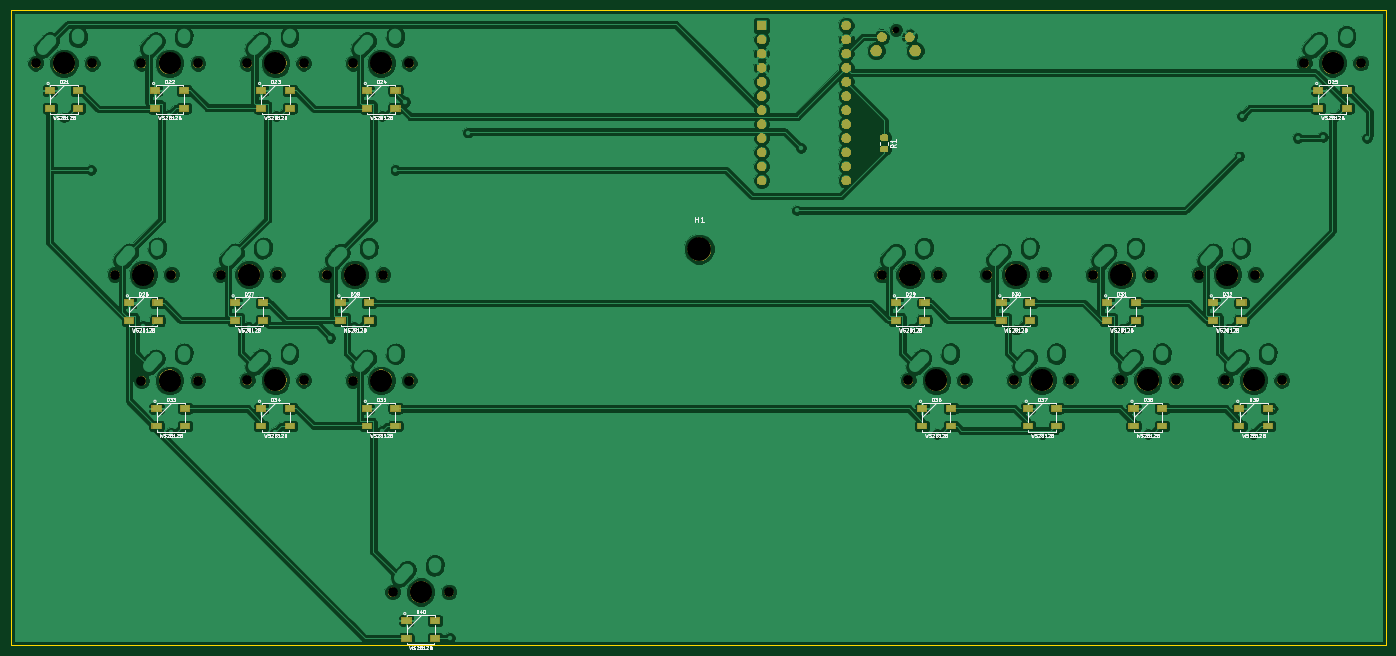
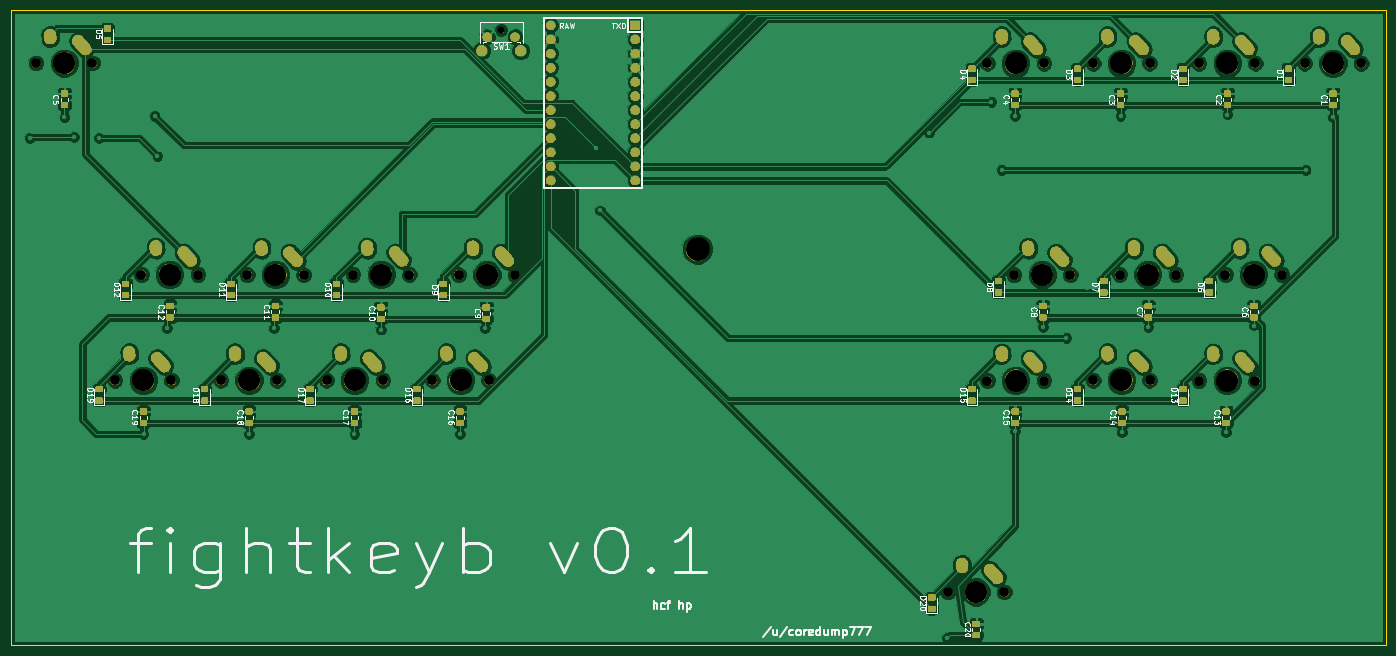
Circuit board: 10 layer files. Board 247.6 x 114.3 mm.
- bottom_copper: fightkeyb-pcb-B.Cu.gbr (426084 bytes)
- bottom_mask: fightkeyb-pcb-B.Mask.gbr (292417 bytes)
- paste: fightkeyb-pcb-B.Paste.gbr (143048 bytes)
- bottom_silk: fightkeyb-pcb-B.SilkS.gbr (51093 bytes)
- outline: fightkeyb-pcb-Edge.Cuts.gbr (691 bytes)
- top_copper: fightkeyb-pcb-F.Cu.gbr (328297 bytes)
- top_mask: fightkeyb-pcb-F.Mask.gbr (91377 bytes)
- paste: fightkeyb-pcb-F.Paste.gbr (6752 bytes)
- top_silk: fightkeyb-pcb-F.SilkS.gbr (89282 bytes)
- drill: fightkeyb-pcb-NPTH.drl (953 bytes)

=== bottom_copper: fightkeyb-pcb-B.Cu.gbr (426084 bytes, source omitted) ===
=== bottom_mask: fightkeyb-pcb-B.Mask.gbr (292417 bytes, source omitted) ===
=== paste: fightkeyb-pcb-B.Paste.gbr (143048 bytes, source omitted) ===
=== bottom_silk: fightkeyb-pcb-B.SilkS.gbr (51093 bytes, source omitted) ===
=== outline: fightkeyb-pcb-Edge.Cuts.gbr ===
G04 #@! TF.GenerationSoftware,KiCad,Pcbnew,5.0.1*
G04 #@! TF.CreationDate,2018-12-01T12:37:31-05:00*
G04 #@! TF.ProjectId,fightkeyb-pcb,66696768746B6579622D7063622E6B69,rev?*
G04 #@! TF.SameCoordinates,Original*
G04 #@! TF.FileFunction,Profile,NP*
%FSLAX46Y46*%
G04 Gerber Fmt 4.6, Leading zero omitted, Abs format (unit mm)*
G04 Created by KiCad (PCBNEW 5.0.1) date Sat 01 Dec 2018 12:37:31 PM EST*
%MOMM*%
%LPD*%
G01*
G04 APERTURE LIST*
%ADD10C,0.200000*%
G04 APERTURE END LIST*
D10*
X27622500Y-136302750D02*
X27622500Y-22002750D01*
X275272500Y-136302750D02*
X27622500Y-136302750D01*
X275272500Y-22002750D02*
X275272500Y-136302750D01*
X27622500Y-22002750D02*
X275272500Y-22002750D01*
M02*

=== top_copper: fightkeyb-pcb-F.Cu.gbr (328297 bytes, source omitted) ===
=== top_mask: fightkeyb-pcb-F.Mask.gbr (91377 bytes, source omitted) ===
=== paste: fightkeyb-pcb-F.Paste.gbr ===
G04 #@! TF.GenerationSoftware,KiCad,Pcbnew,5.0.1*
G04 #@! TF.CreationDate,2018-12-01T12:37:31-05:00*
G04 #@! TF.ProjectId,fightkeyb-pcb,66696768746B6579622D7063622E6B69,rev?*
G04 #@! TF.SameCoordinates,Original*
G04 #@! TF.FileFunction,Paste,Top*
G04 #@! TF.FilePolarity,Positive*
%FSLAX46Y46*%
G04 Gerber Fmt 4.6, Leading zero omitted, Abs format (unit mm)*
G04 Created by KiCad (PCBNEW 5.0.1) date Sat 01 Dec 2018 12:37:31 PM EST*
%MOMM*%
%LPD*%
G01*
G04 APERTURE LIST*
%ADD10R,1.651000X0.998220*%
%ADD11C,0.100000*%
%ADD12C,1.150000*%
G04 APERTURE END LIST*
D10*
G04 #@! TO.C,D21*
X34581940Y-39625410D03*
X34581940Y-36430090D03*
X39733060Y-36430090D03*
X39733060Y-39625410D03*
G04 #@! TD*
G04 #@! TO.C,D22*
X58733060Y-39625410D03*
X58733060Y-36430090D03*
X53581940Y-36430090D03*
X53581940Y-39625410D03*
G04 #@! TD*
G04 #@! TO.C,D23*
X72671940Y-39625410D03*
X72671940Y-36430090D03*
X77823060Y-36430090D03*
X77823060Y-39625410D03*
G04 #@! TD*
G04 #@! TO.C,D24*
X96873060Y-39625410D03*
X96873060Y-36430090D03*
X91721940Y-36430090D03*
X91721940Y-39625410D03*
G04 #@! TD*
G04 #@! TO.C,D25*
X268259560Y-39625410D03*
X268259560Y-36430090D03*
X263108440Y-36430090D03*
X263108440Y-39625410D03*
G04 #@! TD*
G04 #@! TO.C,D26*
X48859440Y-77875410D03*
X48859440Y-74680090D03*
X54010560Y-74680090D03*
X54010560Y-77875410D03*
G04 #@! TD*
G04 #@! TO.C,D27*
X73060560Y-77875410D03*
X73060560Y-74680090D03*
X67909440Y-74680090D03*
X67909440Y-77875410D03*
G04 #@! TD*
G04 #@! TO.C,D28*
X86959440Y-77875410D03*
X86959440Y-74680090D03*
X92110560Y-74680090D03*
X92110560Y-77875410D03*
G04 #@! TD*
G04 #@! TO.C,D29*
X192186560Y-77875410D03*
X192186560Y-74680090D03*
X187035440Y-74680090D03*
X187035440Y-77875410D03*
G04 #@! TD*
G04 #@! TO.C,D30*
X206021940Y-77875410D03*
X206021940Y-74680090D03*
X211173060Y-74680090D03*
X211173060Y-77875410D03*
G04 #@! TD*
G04 #@! TO.C,D31*
X230233060Y-77875410D03*
X230233060Y-74680090D03*
X225081940Y-74680090D03*
X225081940Y-77875410D03*
G04 #@! TD*
G04 #@! TO.C,D32*
X244121940Y-77875410D03*
X244121940Y-74680090D03*
X249273060Y-74680090D03*
X249273060Y-77875410D03*
G04 #@! TD*
G04 #@! TO.C,D33*
X58983060Y-96875410D03*
X58983060Y-93680090D03*
X53831940Y-93680090D03*
X53831940Y-96875410D03*
G04 #@! TD*
G04 #@! TO.C,D34*
X72671940Y-96875410D03*
X72671940Y-93680090D03*
X77823060Y-93680090D03*
X77823060Y-96875410D03*
G04 #@! TD*
G04 #@! TO.C,D35*
X96873060Y-96875410D03*
X96873060Y-93680090D03*
X91721940Y-93680090D03*
X91721940Y-96875410D03*
G04 #@! TD*
G04 #@! TO.C,D36*
X196885560Y-96875410D03*
X196885560Y-93680090D03*
X191734440Y-93680090D03*
X191734440Y-96875410D03*
G04 #@! TD*
G04 #@! TO.C,D37*
X210784440Y-96875410D03*
X210784440Y-93680090D03*
X215935560Y-93680090D03*
X215935560Y-96875410D03*
G04 #@! TD*
G04 #@! TO.C,D38*
X234983060Y-96875410D03*
X234983060Y-93680090D03*
X229831940Y-93680090D03*
X229831940Y-96875410D03*
G04 #@! TD*
G04 #@! TO.C,D39*
X248884440Y-96875410D03*
X248884440Y-93680090D03*
X254035560Y-93680090D03*
X254035560Y-96875410D03*
G04 #@! TD*
G04 #@! TO.C,D40*
X98831940Y-135125410D03*
X98831940Y-131930090D03*
X103983060Y-131930090D03*
X103983060Y-135125410D03*
G04 #@! TD*
D11*
G04 #@! TO.C,R1*
G36*
X185413255Y-44360204D02*
X185437523Y-44363804D01*
X185461322Y-44369765D01*
X185484421Y-44378030D01*
X185506600Y-44388520D01*
X185527643Y-44401132D01*
X185547349Y-44415747D01*
X185565527Y-44432223D01*
X185582003Y-44450401D01*
X185596618Y-44470107D01*
X185609230Y-44491150D01*
X185619720Y-44513329D01*
X185627985Y-44536428D01*
X185633946Y-44560227D01*
X185637546Y-44584495D01*
X185638750Y-44608999D01*
X185638750Y-45259001D01*
X185637546Y-45283505D01*
X185633946Y-45307773D01*
X185627985Y-45331572D01*
X185619720Y-45354671D01*
X185609230Y-45376850D01*
X185596618Y-45397893D01*
X185582003Y-45417599D01*
X185565527Y-45435777D01*
X185547349Y-45452253D01*
X185527643Y-45466868D01*
X185506600Y-45479480D01*
X185484421Y-45489970D01*
X185461322Y-45498235D01*
X185437523Y-45504196D01*
X185413255Y-45507796D01*
X185388751Y-45509000D01*
X184488749Y-45509000D01*
X184464245Y-45507796D01*
X184439977Y-45504196D01*
X184416178Y-45498235D01*
X184393079Y-45489970D01*
X184370900Y-45479480D01*
X184349857Y-45466868D01*
X184330151Y-45452253D01*
X184311973Y-45435777D01*
X184295497Y-45417599D01*
X184280882Y-45397893D01*
X184268270Y-45376850D01*
X184257780Y-45354671D01*
X184249515Y-45331572D01*
X184243554Y-45307773D01*
X184239954Y-45283505D01*
X184238750Y-45259001D01*
X184238750Y-44608999D01*
X184239954Y-44584495D01*
X184243554Y-44560227D01*
X184249515Y-44536428D01*
X184257780Y-44513329D01*
X184268270Y-44491150D01*
X184280882Y-44470107D01*
X184295497Y-44450401D01*
X184311973Y-44432223D01*
X184330151Y-44415747D01*
X184349857Y-44401132D01*
X184370900Y-44388520D01*
X184393079Y-44378030D01*
X184416178Y-44369765D01*
X184439977Y-44363804D01*
X184464245Y-44360204D01*
X184488749Y-44359000D01*
X185388751Y-44359000D01*
X185413255Y-44360204D01*
X185413255Y-44360204D01*
G37*
D12*
X184938750Y-44934000D03*
D11*
G36*
X185413255Y-46410204D02*
X185437523Y-46413804D01*
X185461322Y-46419765D01*
X185484421Y-46428030D01*
X185506600Y-46438520D01*
X185527643Y-46451132D01*
X185547349Y-46465747D01*
X185565527Y-46482223D01*
X185582003Y-46500401D01*
X185596618Y-46520107D01*
X185609230Y-46541150D01*
X185619720Y-46563329D01*
X185627985Y-46586428D01*
X185633946Y-46610227D01*
X185637546Y-46634495D01*
X185638750Y-46658999D01*
X185638750Y-47309001D01*
X185637546Y-47333505D01*
X185633946Y-47357773D01*
X185627985Y-47381572D01*
X185619720Y-47404671D01*
X185609230Y-47426850D01*
X185596618Y-47447893D01*
X185582003Y-47467599D01*
X185565527Y-47485777D01*
X185547349Y-47502253D01*
X185527643Y-47516868D01*
X185506600Y-47529480D01*
X185484421Y-47539970D01*
X185461322Y-47548235D01*
X185437523Y-47554196D01*
X185413255Y-47557796D01*
X185388751Y-47559000D01*
X184488749Y-47559000D01*
X184464245Y-47557796D01*
X184439977Y-47554196D01*
X184416178Y-47548235D01*
X184393079Y-47539970D01*
X184370900Y-47529480D01*
X184349857Y-47516868D01*
X184330151Y-47502253D01*
X184311973Y-47485777D01*
X184295497Y-47467599D01*
X184280882Y-47447893D01*
X184268270Y-47426850D01*
X184257780Y-47404671D01*
X184249515Y-47381572D01*
X184243554Y-47357773D01*
X184239954Y-47333505D01*
X184238750Y-47309001D01*
X184238750Y-46658999D01*
X184239954Y-46634495D01*
X184243554Y-46610227D01*
X184249515Y-46586428D01*
X184257780Y-46563329D01*
X184268270Y-46541150D01*
X184280882Y-46520107D01*
X184295497Y-46500401D01*
X184311973Y-46482223D01*
X184330151Y-46465747D01*
X184349857Y-46451132D01*
X184370900Y-46438520D01*
X184393079Y-46428030D01*
X184416178Y-46419765D01*
X184439977Y-46413804D01*
X184464245Y-46410204D01*
X184488749Y-46409000D01*
X185388751Y-46409000D01*
X185413255Y-46410204D01*
X185413255Y-46410204D01*
G37*
D12*
X184938750Y-46984000D03*
G04 #@! TD*
M02*

=== top_silk: fightkeyb-pcb-F.SilkS.gbr (89282 bytes, source omitted) ===
=== drill: fightkeyb-pcb-NPTH.drl ===
M48
INCH,TZ
T1C0.0472
T2C0.0689
T3C0.1570
T4C0.1693
%
G90
G05
T1
X73621Y-10061
T2
X37938Y-49913
X41938Y-49913
X20125Y-12413
X24125Y-12413
X35125Y-34913
X39125Y-34913
X27625Y-34900
X31625Y-34900
X25750Y-27400
X29750Y-27400
X72625Y-27413
X76625Y-27413
X18250Y-27400
X22250Y-27400
X35125Y-12413
X39125Y-12413
X87625Y-27413
X91625Y-27413
X12625Y-12413
X16625Y-12413
X89500Y-34900
X93500Y-34900
X82000Y-34900
X86000Y-34900
X102600Y-12400
X106600Y-12400
X95125Y-27400
X99125Y-27400
X33250Y-27413
X37250Y-27413
X74500Y-34900
X78500Y-34900
X80125Y-27400
X84125Y-27400
X20125Y-34913
X24125Y-34913
X27625Y-12413
X31625Y-12413
X97000Y-34900
X101000Y-34900
T3
X20250Y-27400
X37125Y-12413
X89625Y-27413
X14625Y-12413
X91500Y-34900
X84000Y-34900
X104600Y-12400
X97125Y-27400
X35250Y-27413
X76500Y-34900
X82125Y-27400
X22125Y-34913
X29625Y-12413
X99000Y-34900
X39938Y-49913
X22125Y-12413
X37125Y-34913
X29625Y-34900
X27750Y-27400
X74625Y-27413
T4
X59686Y-25594
T0
M30
